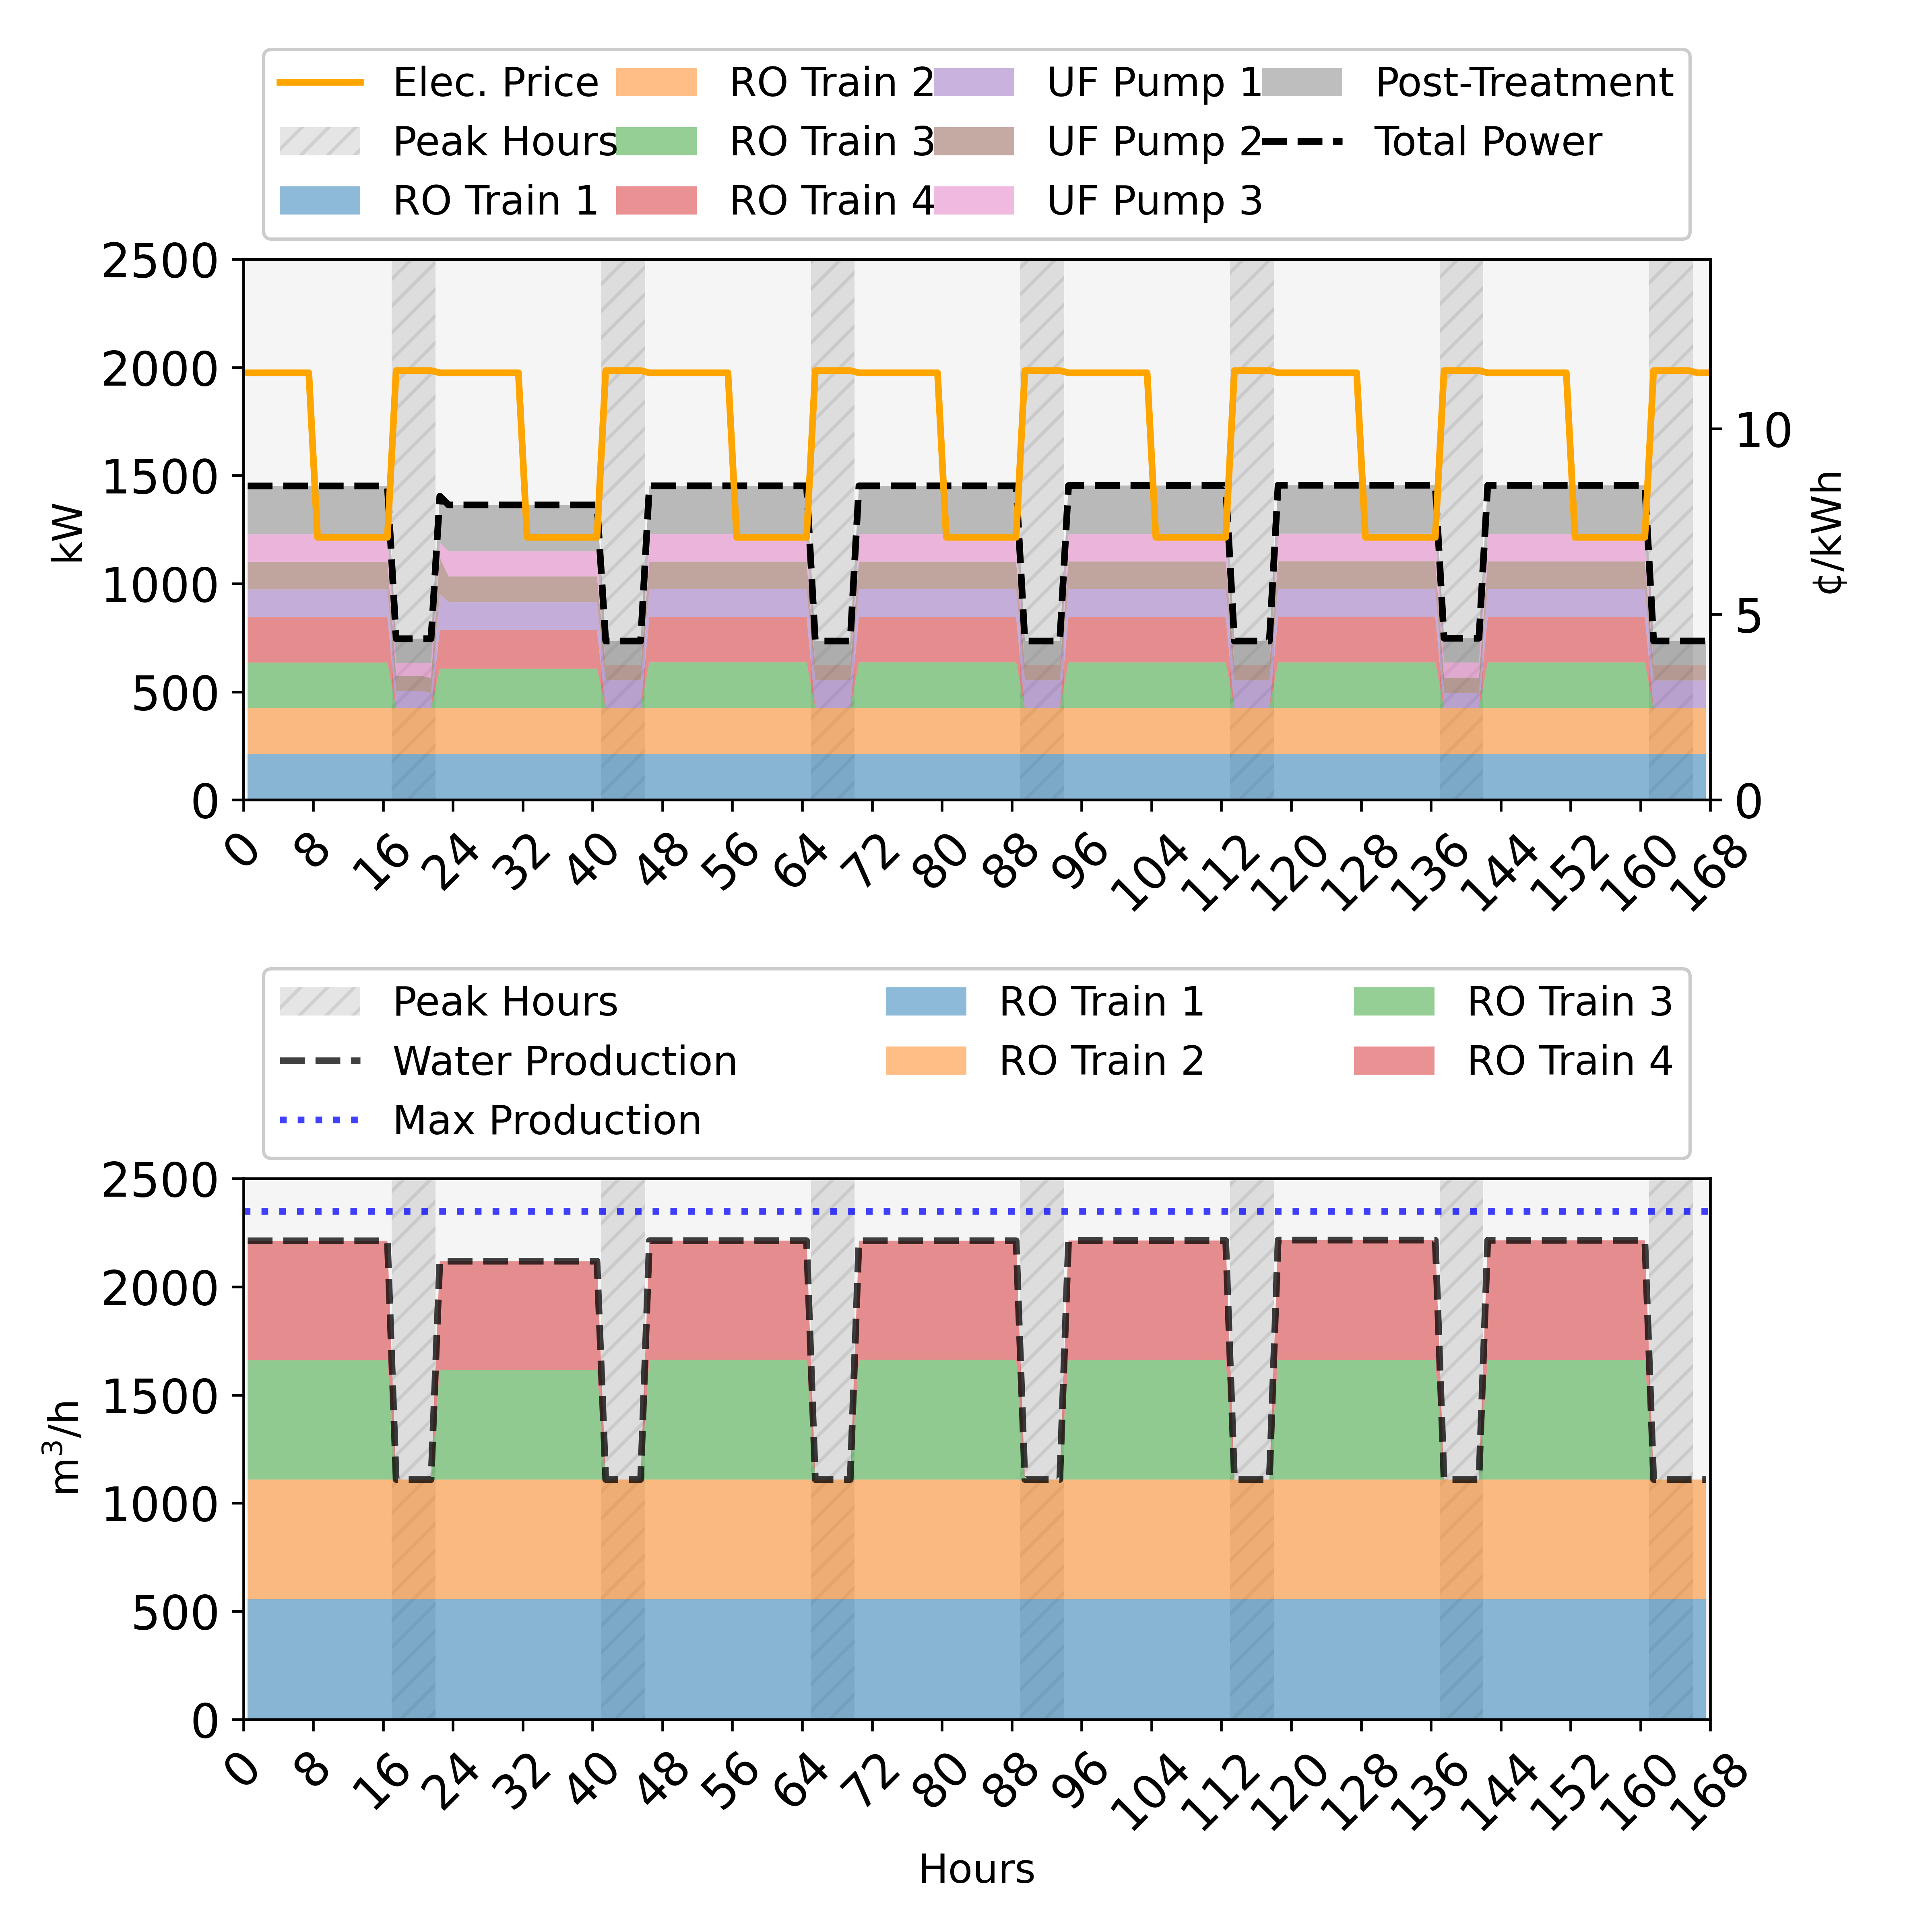

The table this chart was drawn from, first rows:
, Day, Time, LMP, bypass_pretreatment_flow, power_from_grid, intake.op_mode, intake.startup, intake.shutdown, intake.energy_intensity, intake.power_consumption, intake.recovery, intake.feed_flowrate, intake.product_flowrate, intake.reject_flowrate, intake.feed_cost, intake.chemical_cost, pretreatment.op_mode, pretreatment.startup, pretreatment.shutdown, pretreatment.power_consumption, pretreatment.feed_flowrate, pretreatment.product_flowrate, pretreatment.reject_flowrate
0, 1, 1, 0.1151, 0.0, 1452, , , , 0, 0.0, 1, 2492, 2492, 0.0, 398.8, 82.74, 0.0, , , 383.1, 2492, 2393, 99.69
1, 1, 2, 0.1151, 0.0, 1452, , , , 0, 0.0, 1, 2492, 2492, 0.0, 398.8, 82.74, 0.0, , , 383.1, 2492, 2393, 99.69
2, 1, 3, 0.1151, 0.0, 1452, , , , 0, 0.0, 1, 2492, 2492, 0.0, 398.8, 82.74, 0.0, , , 383.1, 2492, 2393, 99.69
3, 1, 4, 0.1151, 0.0, 1452, , , , 0, 0.0, 1, 2492, 2492, 0.0, 398.8, 82.74, 0.0, , , 383.1, 2492, 2393, 99.69
4, 1, 5, 0.1151, 0.0, 1452, , , , 0, 0.0, 1, 2492, 2492, 0.0, 398.8, 82.74, 0.0, , , 383.1, 2492, 2393, 99.69
5, 1, 6, 0.1151, 0.0, 1452, , , , 0, 0.0, 1, 2492, 2492, 0.0, 398.8, 82.74, 0.0, , , 383.1, 2492, 2393, 99.69
6, 1, 7, 0.1151, 0.0, 1452, , , , 0, 0.0, 1, 2492, 2492, 0.0, 398.8, 82.74, 0.0, , , 383.1, 2492, 2393, 99.69
7, 1, 8, 0.1151, 0.0, 1452, , , , 0, 0.0, 1, 2492, 2492, 0.0, 398.8, 82.74, 0.0, , , 383.1, 2492, 2393, 99.69
8, 1, 9, 0.07074, 0.0, 1452, , , , 0, 0.0, 1, 2492, 2492, 0.0, 398.8, 82.74, 0.0, , , 383.1, 2492, 2393, 99.69
9, 1, 10, 0.07074, 0.0, 1452, , , , 0, 0.0, 1, 2492, 2492, 0.0, 398.8, 82.74, 0.0, , , 383.1, 2492, 2393, 99.69
10, 1, 11, 0.07074, 0.0, 1452, , , , 0, 0.0, 1, 2492, 2492, 0.0, 398.8, 82.74, 0.0, , , 383.1, 2492, 2393, 99.69
11, 1, 12, 0.07074, 0.0, 1452, , , , 0, 0.0, 1, 2492, 2492, 0.0, 398.8, 82.74, 0.0, , , 383.1, 2492, 2393, 99.69
12, 1, 13, 0.07074, 0.0, 1452, , , , 0, 0.0, 1, 2492, 2492, 0.0, 398.8, 82.74, 0.0, , , 383.1, 2492, 2393, 99.69
13, 1, 14, 0.07074, 0.0, 1452, , , , 0, 0.0, 1, 2492, 2492, 0.0, 398.8, 82.74, 0.0, , , 383.1, 2492, 2393, 99.69
14, 1, 15, 0.07074, 0.0, 1452, , , , 0, 0.0, 1, 2492, 2492, 0.0, 398.8, 82.74, 0.0, , , 383.1, 2492, 2393, 99.69
15, 1, 16, 0.07074, 0.0, 1452, , , , 0, 0.0, 1, 2492, 2492, 0.0, 398.8, 82.74, 0.0, , , 383.1, 2492, 2393, 99.69
16, 1, 17, 0.07074, 0.0, 1452, , , , 0, 0.0, 1, 2492, 2492, 0.0, 398.8, 82.74, 0.0, , , 383.1, 2492, 2393, 99.69
17, 1, 18, 0.1157, 0.0, 745.3, , , , 0, 0.0, 1, 1252, 1252, 0.0, 200.3, 41.56, 0.0, , , 208.8, 1252, 1202, 50.07
18, 1, 19, 0.1157, 0.0, 745.3, , , , 0, 0.0, 1, 1252, 1252, 0.0, 200.3, 41.56, 0.0, , , 208.8, 1252, 1202, 50.07
19, 1, 20, 0.1157, 0.0, 745.3, , , , 0, 0.0, 1, 1252, 1252, 0.0, 200.3, 41.56, 0.0, , , 208.8, 1252, 1202, 50.07
20, 1, 21, 0.1157, 0.0, 745.3, , , , 0, 0.0, 1, 1252, 1252, 0.0, 200.3, 41.56, 0.0, , , 208.8, 1252, 1202, 50.07
21, 1, 22, 0.1157, 0.0, 745.6, , , , 0, 0.0, 1, 1254, 1254, 0.0, 200.7, 41.64, 0.0, , , 209.5, 1254, 1204, 50.17
22, 1, 23, 0.1151, 0.0, 1404, , , , 0, 0.0, 1, 2394, 2394, 0.0, 383.1, 79.49, 0.0, , , 404.6, 2394, 2299, 95.77
23, 1, 24, 0.1151, 0.0, 1364, , , , 0, 0.0, 1, 2394, 2394, 0.0, 383.1, 79.49, 0.0, , , 364.3, 2394, 2299, 95.77
24, 1, 25, 0.1151, 0.0, 1364, , , , 0, 0.0, 1, 2394, 2394, 0.0, 383.1, 79.49, 0.0, , , 364.3, 2394, 2299, 95.77
25, 1, 26, 0.1151, 0.0, 1364, , , , 0, 0.0, 1, 2394, 2394, 0.0, 383.1, 79.49, 0.0, , , 364.3, 2394, 2299, 95.77
26, 1, 27, 0.1151, 0.0, 1364, , , , 0, 0.0, 1, 2394, 2394, 0.0, 383.1, 79.49, 0.0, , , 364.3, 2394, 2299, 95.77
27, 1, 28, 0.1151, 0.0, 1364, , , , 0, 0.0, 1, 2394, 2394, 0.0, 383.1, 79.49, 0.0, , , 364.3, 2394, 2299, 95.77
28, 1, 29, 0.1151, 0.0, 1364, , , , 0, 0.0, 1, 2394, 2394, 0.0, 383.1, 79.49, 0.0, , , 364.3, 2394, 2299, 95.77
29, 1, 30, 0.1151, 0.0, 1364, , , , 0, 0.0, 1, 2394, 2394, 0.0, 383.1, 79.49, 0.0, , , 364.3, 2394, 2299, 95.77
30, 1, 31, 0.1151, 0.0, 1364, , , , 0, 0.0, 1, 2394, 2394, 0.0, 383.1, 79.49, 0.0, , , 364.3, 2394, 2299, 95.77
31, 1, 32, 0.1151, 0.0, 1364, , , , 0, 0.0, 1, 2394, 2394, 0.0, 383.1, 79.49, 0.0, , , 364.3, 2394, 2299, 95.77
32, 1, 33, 0.07074, 0.0, 1364, , , , 0, 0.0, 1, 2394, 2394, 0.0, 383.1, 79.49, 0.0, , , 364.3, 2394, 2299, 95.77
33, 1, 34, 0.07074, 0.0, 1364, , , , 0, 0.0, 1, 2394, 2394, 0.0, 383.1, 79.49, 0.0, , , 364.3, 2394, 2299, 95.77
34, 1, 35, 0.07074, 0.0, 1364, , , , 0, 0.0, 1, 2394, 2394, 0.0, 383.1, 79.49, 0.0, , , 364.3, 2394, 2299, 95.77
35, 1, 36, 0.07074, 0.0, 1364, , , , 0, 0.0, 1, 2394, 2394, 0.0, 383.1, 79.49, 0.0, , , 364.3, 2394, 2299, 95.77
36, 1, 37, 0.07074, 0.0, 1364, , , , 0, 0.0, 1, 2394, 2394, 0.0, 383.1, 79.49, 0.0, , , 364.3, 2394, 2299, 95.77
37, 1, 38, 0.07074, 0.0, 1364, , , , 0, 0.0, 1, 2394, 2394, 0.0, 383.1, 79.49, 0.0, , , 364.3, 2394, 2299, 95.77
38, 1, 39, 0.07074, 0.0, 1364, , , , 0, 0.0, 1, 2394, 2394, 0.0, 383.1, 79.49, 0.0, , , 364.3, 2394, 2299, 95.77
39, 1, 40, 0.07074, 0.0, 1364, , , , 0, 0.0, 1, 2394, 2394, 0.0, 383.1, 79.49, 0.0, , , 364.3, 2394, 2299, 95.77
40, 1, 41, 0.07074, 0.0, 1364, , , , 0, 0.0, 1, 2394, 2394, 0.0, 383.1, 79.49, 0.0, , , 364.3, 2394, 2299, 95.77
41, 1, 42, 0.1157, 0.0, 734.4, , , , 0, 0.0, 1, 1249, 1249, 0.0, 199.8, 41.47, 0.0, , , 197.9, 1249, 1199, 49.96
42, 1, 43, 0.1157, 0.0, 734.4, , , , 0, 0.0, 1, 1249, 1249, 0.0, 199.8, 41.47, 0.0, , , 197.9, 1249, 1199, 49.96
43, 1, 44, 0.1157, 0.0, 734.4, , , , 0, 0.0, 1, 1249, 1249, 0.0, 199.8, 41.47, 0.0, , , 197.9, 1249, 1199, 49.96
44, 1, 45, 0.1157, 0.0, 734.4, , , , 0, 0.0, 1, 1249, 1249, 0.0, 199.8, 41.47, 0.0, , , 197.9, 1249, 1199, 49.96
45, 1, 46, 0.1157, 0.0, 734.4, , , , 0, 0.0, 1, 1249, 1249, 0.0, 199.8, 41.47, 0.0, , , 197.9, 1249, 1199, 49.96
46, 1, 47, 0.1151, 0.0, 1452, , , , 0, 0.0, 1, 2493, 2493, 0.0, 398.8, 82.76, 0.0, , , 383.2, 2493, 2393, 99.71
47, 1, 48, 0.1151, 0.0, 1452, , , , 0, 0.0, 1, 2493, 2493, 0.0, 398.8, 82.76, 0.0, , , 383.2, 2493, 2393, 99.71
48, 1, 49, 0.1151, 0.0, 1452, , , , 0, 0.0, 1, 2493, 2493, 0.0, 398.8, 82.76, 0.0, , , 383.2, 2493, 2393, 99.71
49, 1, 50, 0.1151, 0.0, 1452, , , , 0, 0.0, 1, 2493, 2493, 0.0, 398.8, 82.76, 0.0, , , 383.2, 2493, 2393, 99.71
50, 1, 51, 0.1151, 0.0, 1452, , , , 0, 0.0, 1, 2493, 2493, 0.0, 398.8, 82.76, 0.0, , , 383.2, 2493, 2393, 99.71
51, 1, 52, 0.1151, 0.0, 1452, , , , 0, 0.0, 1, 2493, 2493, 0.0, 398.8, 82.76, 0.0, , , 383.2, 2493, 2393, 99.71
52, 1, 53, 0.1151, 0.0, 1452, , , , 0, 0.0, 1, 2493, 2493, 0.0, 398.8, 82.76, 0.0, , , 383.2, 2493, 2393, 99.71
53, 1, 54, 0.1151, 0.0, 1452, , , , 0, 0.0, 1, 2493, 2493, 0.0, 398.8, 82.76, 0.0, , , 383.2, 2493, 2393, 99.71
54, 1, 55, 0.1151, 0.0, 1452, , , , 0, 0.0, 1, 2493, 2493, 0.0, 398.8, 82.76, 0.0, , , 383.2, 2493, 2393, 99.71
55, 1, 56, 0.1151, 0.0, 1452, , , , 0, 0.0, 1, 2493, 2493, 0.0, 398.8, 82.76, 0.0, , , 383.2, 2493, 2393, 99.71
56, 1, 57, 0.07074, 0.0, 1452, , , , 0, 0.0, 1, 2493, 2493, 0.0, 398.8, 82.76, 0.0, , , 383.2, 2493, 2393, 99.71
57, 1, 58, 0.07074, 0.0, 1452, , , , 0, 0.0, 1, 2493, 2493, 0.0, 398.8, 82.76, 0.0, , , 383.2, 2493, 2393, 99.71
58, 1, 59, 0.07074, 0.0, 1452, , , , 0, 0.0, 1, 2493, 2493, 0.0, 398.8, 82.76, 0.0, , , 383.2, 2493, 2393, 99.71
59, 1, 60, 0.07074, 0.0, 1452, , , , 0, 0.0, 1, 2493, 2493, 0.0, 398.8, 82.76, 0.0, , , 383.2, 2493, 2393, 99.71
... 108 more rows
